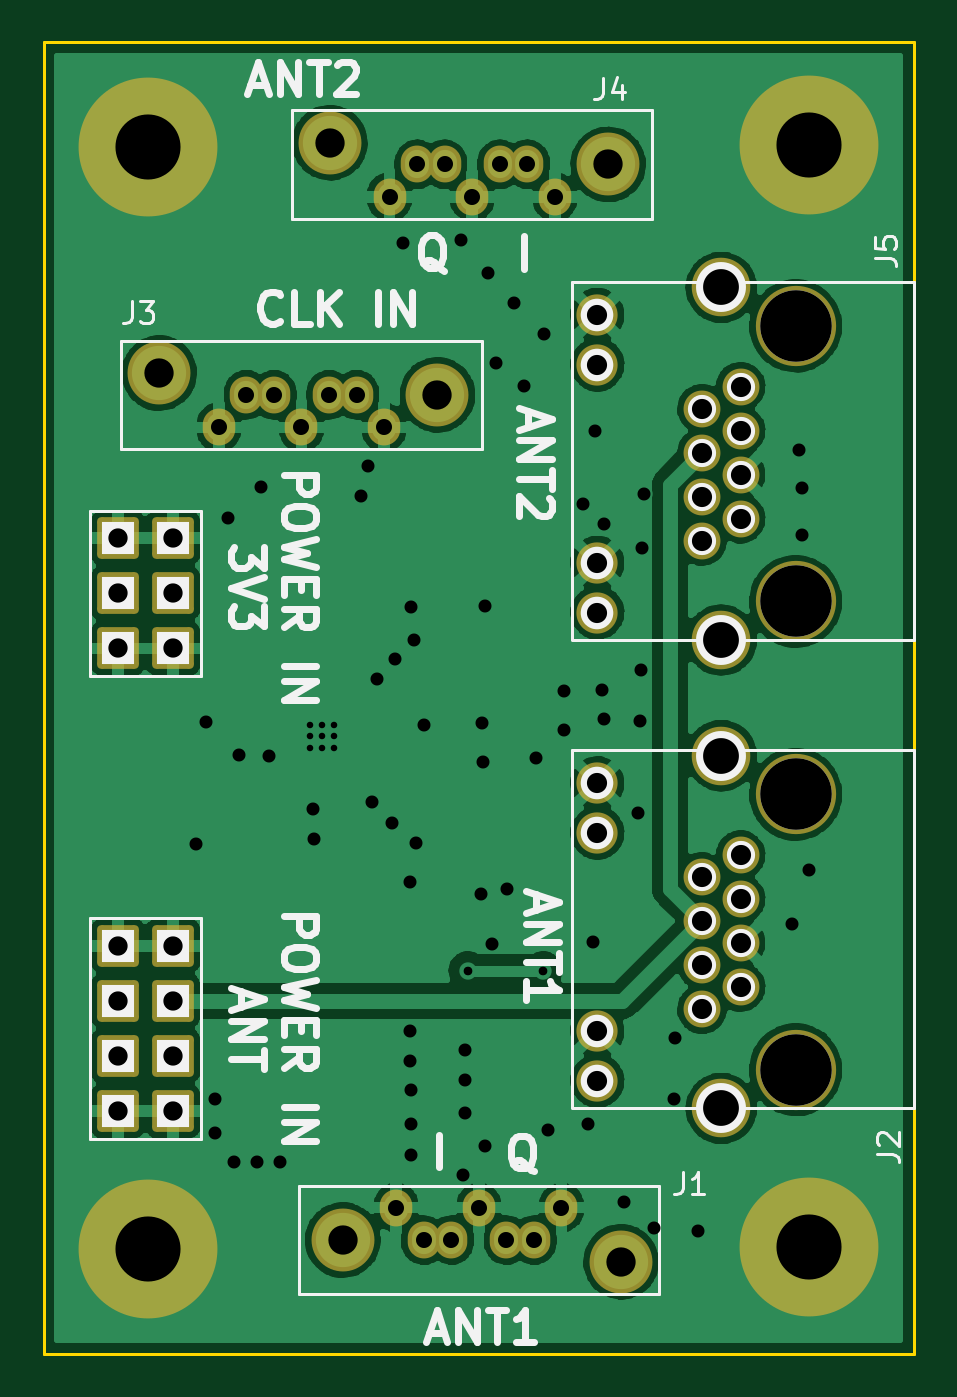
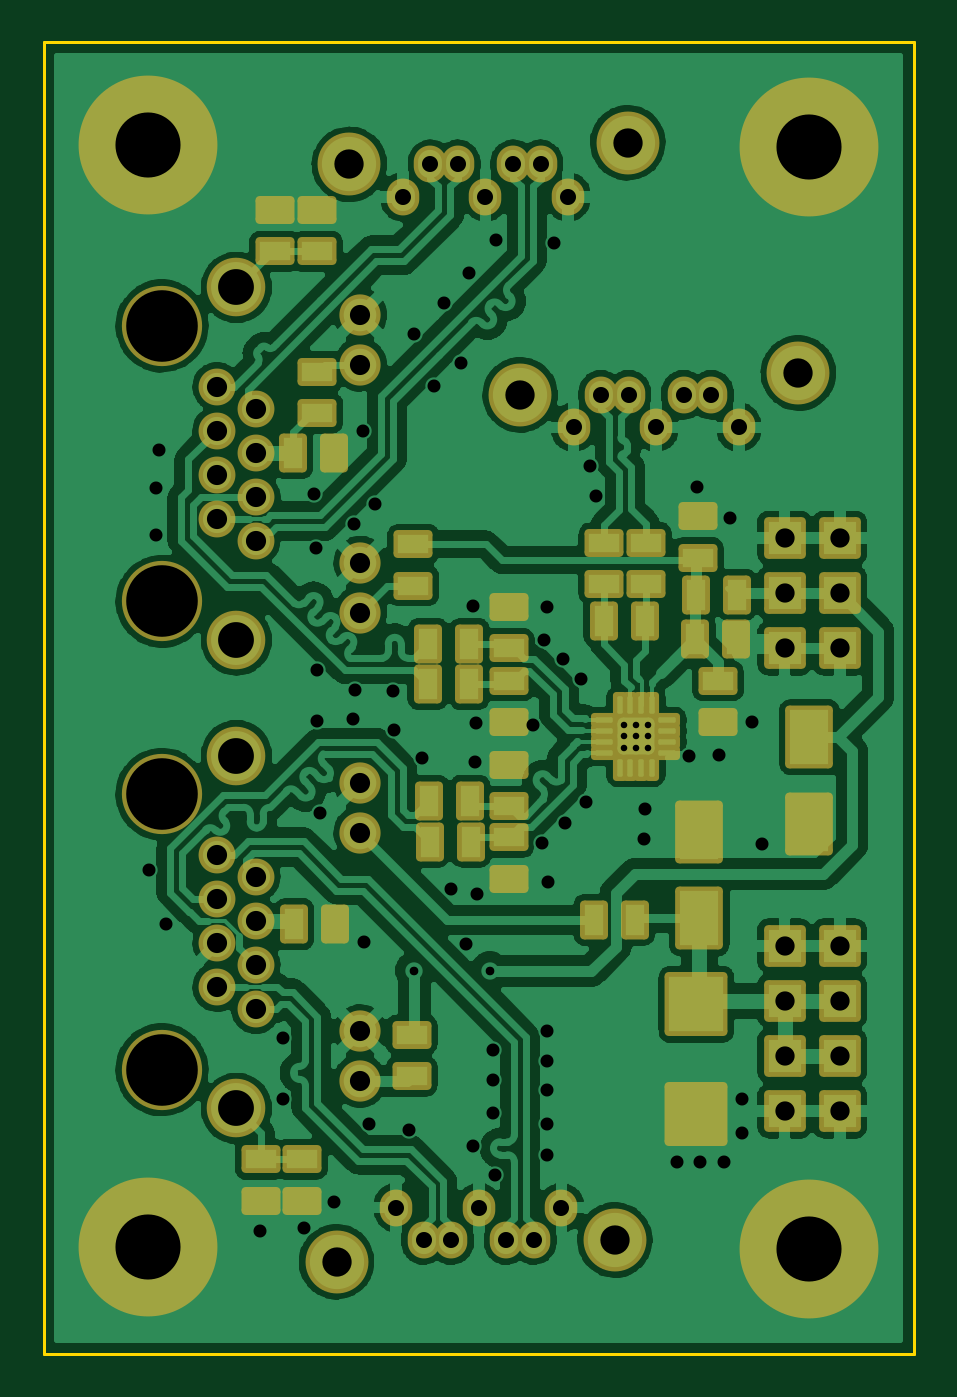
Circuit board: 8 layer files. Board 40.1 x 60.5 mm.
- bottom_copper: RFIQINT02A-B_Cu.gbr (288961 bytes)
- bottom_mask: RFIQINT02A-B_Mask.gbr (6037 bytes)
- outline: RFIQINT02A-Edge_Cuts.gbr (734 bytes)
- top_copper: RFIQINT02A-F_Cu.gbr (186012 bytes)
- top_mask: RFIQINT02A-F_Mask.gbr (3163 bytes)
- top_silk: RFIQINT02A-F_Silkscreen.gbr (12425 bytes)
- drill: RFIQINT02A-NPTH.drl (448 bytes)
- drill: RFIQINT02A-PTH.drl (2851 bytes)

=== bottom_copper: RFIQINT02A-B_Cu.gbr (288961 bytes, source omitted) ===
=== bottom_mask: RFIQINT02A-B_Mask.gbr ===
G04 #@! TF.GenerationSoftware,KiCad,Pcbnew,(5.99.0-10394-g2e15de97e0)*
G04 #@! TF.CreationDate,2021-06-23T12:34:00+02:00*
G04 #@! TF.ProjectId,RFIQINT02A,52464951-494e-4543-9032-412e6b696361,REV*
G04 #@! TF.SameCoordinates,Original*
G04 #@! TF.FileFunction,Soldermask,Bot*
G04 #@! TF.FilePolarity,Negative*
%FSLAX46Y46*%
G04 Gerber Fmt 4.6, Leading zero omitted, Abs format (unit mm)*
G04 Created by KiCad (PCBNEW (5.99.0-10394-g2e15de97e0)) date 2021-06-23 12:34:00*
%MOMM*%
%LPD*%
G01*
G04 APERTURE LIST*
G04 Aperture macros list*
%AMRoundRect*
0 Rectangle with rounded corners*
0 $1 Rounding radius*
0 $2 $3 $4 $5 $6 $7 $8 $9 X,Y pos of 4 corners*
0 Add a 4 corners polygon primitive as box body*
4,1,4,$2,$3,$4,$5,$6,$7,$8,$9,$2,$3,0*
0 Add four circle primitives for the rounded corners*
1,1,$1+$1,$2,$3*
1,1,$1+$1,$4,$5*
1,1,$1+$1,$6,$7*
1,1,$1+$1,$8,$9*
0 Add four rect primitives between the rounded corners*
20,1,$1+$1,$2,$3,$4,$5,0*
20,1,$1+$1,$4,$5,$6,$7,0*
20,1,$1+$1,$6,$7,$8,$9,0*
20,1,$1+$1,$8,$9,$2,$3,0*%
G04 Aperture macros list end*
%ADD10RoundRect,0.200000X-0.762000X-0.762000X0.762000X-0.762000X0.762000X0.762000X-0.762000X0.762000X0*%
%ADD11O,1.500000X1.700000*%
%ADD12C,2.900000*%
%ADD13C,3.700000*%
%ADD14C,1.700000*%
%ADD15C,1.900000*%
%ADD16C,2.700000*%
%ADD17C,6.400000*%
%ADD18RoundRect,0.200000X-0.444500X-0.698500X0.444500X-0.698500X0.444500X0.698500X-0.444500X0.698500X0*%
%ADD19RoundRect,0.200000X0.900000X-1.250000X0.900000X1.250000X-0.900000X1.250000X-0.900000X-1.250000X0*%
%ADD20RoundRect,0.200000X-1.249680X1.275080X-1.249680X-1.275080X1.249680X-1.275080X1.249680X1.275080X0*%
%ADD21RoundRect,0.200000X-0.698500X0.444500X-0.698500X-0.444500X0.698500X-0.444500X0.698500X0.444500X0*%
%ADD22RoundRect,0.200000X0.698500X-0.444500X0.698500X0.444500X-0.698500X0.444500X-0.698500X-0.444500X0*%
%ADD23RoundRect,0.200000X0.444500X0.698500X-0.444500X0.698500X-0.444500X-0.698500X0.444500X-0.698500X0*%
%ADD24RoundRect,0.162500X-0.437500X-0.162500X0.437500X-0.162500X0.437500X0.162500X-0.437500X0.162500X0*%
%ADD25RoundRect,0.162500X-0.162500X-0.437500X0.162500X-0.437500X0.162500X0.437500X-0.162500X0.437500X0*%
%ADD26RoundRect,0.308824X-0.741176X-0.741176X0.741176X-0.741176X0.741176X0.741176X-0.741176X0.741176X0*%
%ADD27RoundRect,0.200000X-0.900000X1.250000X-0.900000X-1.250000X0.900000X-1.250000X0.900000X1.250000X0*%
G04 APERTURE END LIST*
D10*
X3683000Y37739320D03*
X6223000Y37739320D03*
X3683000Y35199320D03*
X6223000Y35199320D03*
X3683000Y32659320D03*
X6223000Y32659320D03*
D11*
X23825200Y53465600D03*
X22555200Y54965600D03*
X21285200Y54965600D03*
X20015200Y53465600D03*
X18745200Y54965600D03*
X17475200Y54965600D03*
X16205200Y53465600D03*
D12*
X13455200Y55965600D03*
X26285200Y54965600D03*
D13*
X34925000Y34818320D03*
X34925000Y47518320D03*
D14*
X32385000Y44718320D03*
X30605000Y43698320D03*
X32385000Y42688320D03*
X30605000Y41668320D03*
X32385000Y40658320D03*
X30605000Y39638320D03*
X32385000Y38628320D03*
X30605000Y37608320D03*
D15*
X25785000Y48028320D03*
X25785000Y45738320D03*
X25785000Y36598320D03*
X25785000Y34308320D03*
D16*
X31495000Y33038320D03*
X31495000Y49298320D03*
D17*
X35560000Y55880000D03*
D13*
X34925000Y13228320D03*
X34925000Y25928320D03*
D14*
X32385000Y23128320D03*
X30605000Y22108320D03*
X32385000Y21098320D03*
X30605000Y20078320D03*
X32385000Y19068320D03*
X30605000Y18048320D03*
X32385000Y17038320D03*
X30605000Y16018320D03*
D15*
X25785000Y26438320D03*
X25785000Y24148320D03*
X25785000Y15008320D03*
X25785000Y12718320D03*
D16*
X31495000Y11448320D03*
X31495000Y27708320D03*
D11*
X15955000Y42843320D03*
X14685000Y44343320D03*
X13415000Y44343320D03*
X12145000Y42843320D03*
X10875000Y44343320D03*
X9605000Y44343320D03*
X8335000Y42843320D03*
D12*
X5585000Y45343320D03*
X18415000Y44343320D03*
D17*
X35560000Y5080000D03*
D11*
X16510000Y6878320D03*
X17780000Y5378320D03*
X19050000Y5378320D03*
X20320000Y6878320D03*
X21590000Y5378320D03*
X22860000Y5378320D03*
X24130000Y6878320D03*
D12*
X26880000Y4378320D03*
X14050000Y5378320D03*
D10*
X3683000Y18943320D03*
X6223000Y18943320D03*
X3683000Y16403320D03*
X6223000Y16403320D03*
X3683000Y13863320D03*
X6223000Y13863320D03*
X3683000Y11323320D03*
X6223000Y11323320D03*
D18*
X20764500Y31013400D03*
X22669500Y31013400D03*
D19*
X10160000Y20213320D03*
X10160000Y24213320D03*
D20*
X10287000Y16245840D03*
X10287000Y11196320D03*
D21*
X30378400Y9105900D03*
X30378400Y7200900D03*
D22*
X10236200Y36842700D03*
X10236200Y38747700D03*
D21*
X23418800Y14833600D03*
X23418800Y12928600D03*
D23*
X15024100Y20142200D03*
X13119100Y20142200D03*
D18*
X26936700Y19939000D03*
X28841700Y19939000D03*
D21*
X27762200Y45402500D03*
X27762200Y43497500D03*
D18*
X26987500Y41656000D03*
X28892500Y41656000D03*
D21*
X23342600Y37452300D03*
X23342600Y35547300D03*
D22*
X29705300Y50965100D03*
X29705300Y52870100D03*
D21*
X12623800Y37536120D03*
X12623800Y35631120D03*
D18*
X12661900Y33896300D03*
X14566900Y33896300D03*
D22*
X18923000Y25387300D03*
X18923000Y27292300D03*
D21*
X28473400Y9105900D03*
X28473400Y7200900D03*
D18*
X20751800Y32862520D03*
X22656800Y32862520D03*
D22*
X18948400Y32651700D03*
X18948400Y34556700D03*
D18*
X8420100Y35128200D03*
X10325100Y35128200D03*
D17*
X5080000Y4973320D03*
D21*
X14528800Y37515800D03*
X14528800Y35610800D03*
D23*
X10350500Y33070800D03*
X8445500Y33070800D03*
D24*
X11631000Y27845320D03*
X11631000Y28345320D03*
X11631000Y28845320D03*
X11631000Y29345320D03*
D25*
X12331000Y30045320D03*
X12831000Y30045320D03*
X13331000Y30045320D03*
X13831000Y30045320D03*
D24*
X14531000Y29345320D03*
X14531000Y28845320D03*
X14531000Y28345320D03*
X14531000Y27845320D03*
D25*
X13831000Y27145320D03*
X13331000Y27145320D03*
X12831000Y27145320D03*
X12331000Y27145320D03*
D26*
X13081000Y28595320D03*
D18*
X20688300Y23749000D03*
X22593300Y23749000D03*
X20713700Y25628600D03*
X22618700Y25628600D03*
D22*
X27774900Y50952400D03*
X27774900Y52857400D03*
D21*
X18948400Y23939500D03*
X18948400Y22034500D03*
X9296400Y31153100D03*
X9296400Y29248100D03*
X18948400Y31153100D03*
X18948400Y29248100D03*
D17*
X5080000Y55773320D03*
D27*
X5080000Y28563320D03*
X5080000Y24563320D03*
M02*

=== outline: RFIQINT02A-Edge_Cuts.gbr ===
G04 #@! TF.GenerationSoftware,KiCad,Pcbnew,(5.99.0-10394-g2e15de97e0)*
G04 #@! TF.CreationDate,2021-06-23T12:34:00+02:00*
G04 #@! TF.ProjectId,RFIQINT02A,52464951-494e-4543-9032-412e6b696361,REV*
G04 #@! TF.SameCoordinates,Original*
G04 #@! TF.FileFunction,Profile,NP*
%FSLAX46Y46*%
G04 Gerber Fmt 4.6, Leading zero omitted, Abs format (unit mm)*
G04 Created by KiCad (PCBNEW (5.99.0-10394-g2e15de97e0)) date 2021-06-23 12:34:00*
%MOMM*%
%LPD*%
G01*
G04 APERTURE LIST*
G04 #@! TA.AperFunction,Profile*
%ADD10C,0.150000*%
G04 #@! TD*
G04 APERTURE END LIST*
D10*
X40386000Y60599320D02*
X254000Y60599320D01*
X40386000Y147320D02*
X40386000Y60599320D01*
X254000Y147320D02*
X254000Y60599320D01*
X254000Y147320D02*
X40386000Y147320D01*
M02*

=== top_copper: RFIQINT02A-F_Cu.gbr (186012 bytes, source omitted) ===
=== top_mask: RFIQINT02A-F_Mask.gbr (3163 bytes, source withheld) ===
=== top_silk: RFIQINT02A-F_Silkscreen.gbr (12425 bytes, source omitted) ===
=== drill: RFIQINT02A-NPTH.drl ===
M48
; DRILL file {KiCad (5.99.0-10394-g2e15de97e0)} date Wed Jun 23 12:34:02 2021
; FORMAT={3:3/ absolute / metric / suppress leading zeros}
; #@! TF.CreationDate,2021-06-23T12:34:02+02:00
; #@! TF.GenerationSoftware,Kicad,Pcbnew,(5.99.0-10394-g2e15de97e0)
; #@! TF.FileFunction,NonPlated,1,2,NPTH
FMAT,2
METRIC,TZ
; #@! TA.AperFunction,NonPlated,NPTH,ComponentDrill
T1C3.300
%
G90
G05
T1
X34925Y47518
X34925Y34818
X34925Y25928
X34925Y13228
T0
M30

=== drill: RFIQINT02A-PTH.drl ===
M48
; DRILL file {KiCad (5.99.0-10394-g2e15de97e0)} date Wed Jun 23 12:34:02 2021
; FORMAT={3:3/ absolute / metric / suppress leading zeros}
; #@! TF.CreationDate,2021-06-23T12:34:02+02:00
; #@! TF.GenerationSoftware,Kicad,Pcbnew,(5.99.0-10394-g2e15de97e0)
; #@! TF.FileFunction,Plated,1,2,PTH
FMAT,2
METRIC,TZ
; #@! TA.AperFunction,Plated,PTH,ComponentDrill
T1C0.300
; #@! TA.AperFunction,Plated,PTH,ViaDrill
T2C0.400
; #@! TA.AperFunction,Plated,PTH,ViaDrill
T3C0.600
; #@! TA.AperFunction,Plated,PTH,ComponentDrill
T4C0.740
; #@! TA.AperFunction,Plated,PTH,ComponentDrill
T5C0.889
; #@! TA.AperFunction,Plated,PTH,ComponentDrill
T6C0.930
; #@! TA.AperFunction,Plated,PTH,ComponentDrill
T7C1.350
; #@! TA.AperFunction,Plated,PTH,ComponentDrill
T8C1.650
; #@! TA.AperFunction,Plated,PTH,ComponentDrill
T9C3.000
%
G90
G05
T1
X12531Y29145
X12531Y28595
X12531Y28045
X13081Y29145
X13081Y28595
X13081Y28045
X13631Y29145
X13631Y28595
X13631Y28045
T2
X19812Y17805
X23292Y17805
T3
X7264Y23622
X7747Y29261
X8179Y11887
X8179Y10338
X8763Y38684
X9017Y8966
X9246Y27737
X10109Y8966
X10262Y40081
X10643Y27711
X11176Y8966
X12675Y25248
X12700Y23851
X14910Y39675
X15215Y41072
X15392Y25578
X15621Y31242
X16332Y24613
X16434Y32182
X16840Y51359
X17145Y21869
X17170Y15037
X17170Y13614
X17196Y34569
X17196Y12319
X17196Y10719
X17196Y9296
X17323Y33020
X17424Y23673
X17801Y29127
X19507Y51460
X19583Y8382
X19660Y14122
X19660Y12751
X19660Y11252
X20422Y21336
X20472Y29235
X20498Y27407
X20599Y34595
X20599Y9728
X20752Y49962
X20930Y19025
X21133Y45822
X21615Y21565
X21920Y48565
X22403Y44729
X22936Y27610
X23317Y47142
X23520Y10465
X24232Y28880
X24257Y30683
X25121Y39319
X25375Y10719
X25603Y19101
X25679Y42697
X26010Y30734
X26086Y38405
X26111Y29413
X27000Y7112
X27661Y25070
X27762Y29312
X27788Y31648
X27838Y37262
X27940Y39776
X28397Y5944
X29337Y11887
X29362Y14681
X30429Y5791
X34747Y19964
X35077Y41783
X35204Y40056
X35204Y37897
X35535Y22428
T4
X8335Y42843
X9605Y44343
X10875Y44343
X12145Y42843
X13415Y44343
X14685Y44343
X15955Y42843
X16205Y53466
X16510Y6878
X17475Y54966
X17780Y5378
X18745Y54966
X19050Y5378
X20015Y53466
X20320Y6878
X21285Y54966
X21590Y5378
X22555Y54966
X22860Y5378
X23825Y53466
X24130Y6878
T5
X3683Y37739
X3683Y35199
X3683Y32659
X3683Y18943
X3683Y16403
X3683Y13863
X3683Y11323
X6223Y37739
X6223Y35199
X6223Y32659
X6223Y18943
X6223Y16403
X6223Y13863
X6223Y11323
T6
X25785Y48028
X25785Y45738
X25785Y36598
X25785Y34308
X25785Y26438
X25785Y24148
X25785Y15008
X25785Y12718
X30605Y43698
X30605Y41668
X30605Y39638
X30605Y37608
X30605Y22108
X30605Y20078
X30605Y18048
X30605Y16018
X32385Y44718
X32385Y42688
X32385Y40658
X32385Y38628
X32385Y23128
X32385Y21098
X32385Y19068
X32385Y17038
T7
X5585Y45343
X13455Y55966
X14050Y5378
X18415Y44343
X26285Y54966
X26880Y4378
T8
X31495Y49298
X31495Y33038
X31495Y27708
X31495Y11448
T9
X5080Y55773
X5080Y4973
X35560Y55880
X35560Y5080
T0
M30
